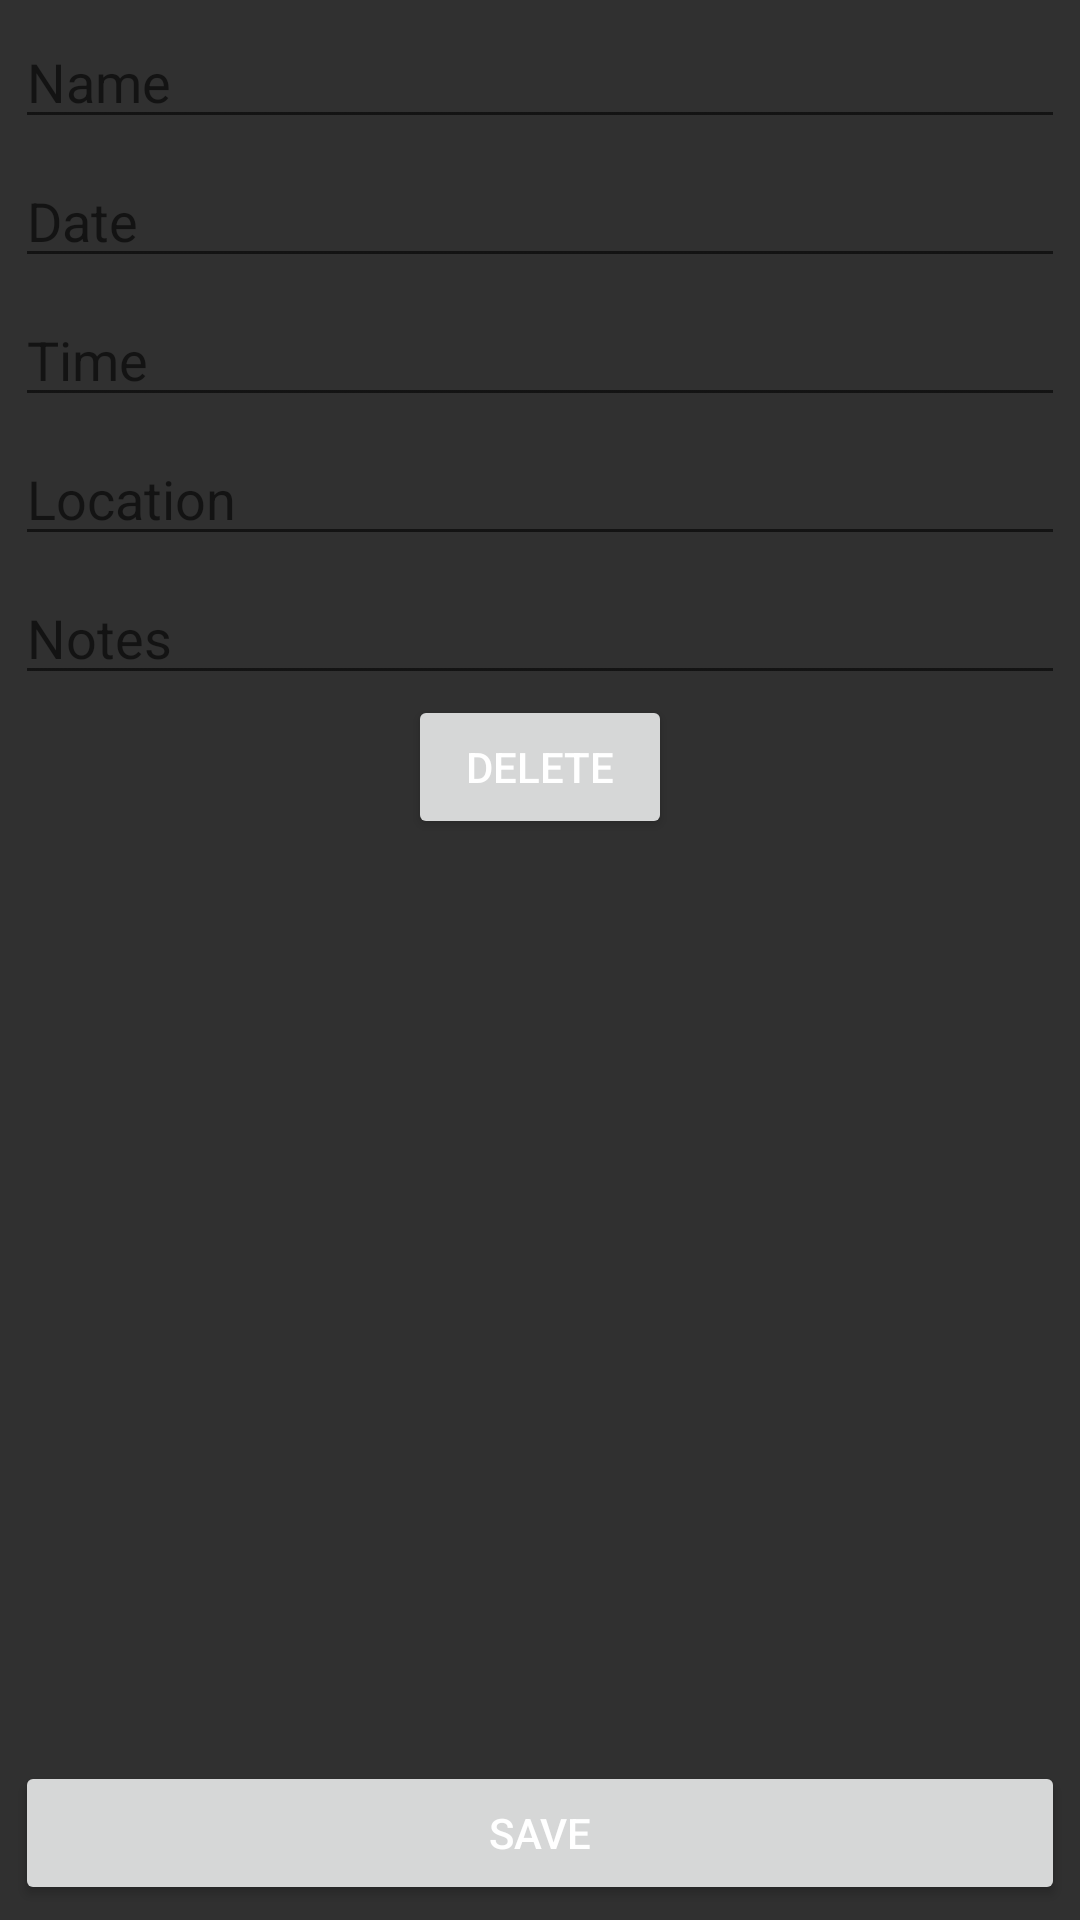

Android layout source for this screen:
<!-- AndroidManifest.xml: application theme ThinkNZ -->
<!-- res/layout/activity_meetings_add.xml -->
<?xml version="1.0" encoding="utf-8"?>
<RelativeLayout xmlns:android="http://schemas.android.com/apk/res/android"
    android:layout_width="match_parent" android:layout_height="match_parent"
    android:foregroundTintMode="src_over"
    android:minHeight="200dp">

    <EditText
        android:layout_width="match_parent"
        android:layout_height="wrap_content"
        android:id="@+id/nameText"
        android:layout_alignParentTop="true"
        android:layout_centerHorizontal="true"
        android:layout_marginLeft="5dp"
        android:layout_marginTop="5dp"
        android:layout_marginRight="5dp"
        android:autoText="false"
        android:hint="Name" />

    <EditText
        android:layout_width="match_parent"
        android:layout_height="wrap_content"
        android:inputType="date"
        android:ems="10"
        android:id="@+id/dateText"
        android:layout_below="@+id/nameText"
        android:layout_centerHorizontal="true"
        android:layout_marginLeft="5dp"
        android:layout_marginRight="5dp"
        android:layout_marginTop="5dp"
        android:hint="Date" />

    <EditText
        android:layout_width="match_parent"
        android:layout_height="wrap_content"
        android:id="@+id/timeText"
        android:autoText="false"
        android:hint="Time"
        android:layout_below="@+id/dateText"
        android:layout_centerHorizontal="true"
        android:layout_marginLeft="5dp"
        android:layout_marginTop="5dp"
        android:layout_marginRight="5dp" />

    <EditText
        android:layout_width="match_parent"
        android:layout_height="wrap_content"
        android:id="@+id/locationText"
        android:autoText="false"
        android:hint="Location"
        android:layout_below="@+id/timeText"
        android:layout_centerHorizontal="true"
        android:layout_marginRight="5dp"
        android:layout_marginTop="5dp"
        android:layout_marginLeft="5dp" />

    <EditText
        android:layout_width="match_parent"
        android:layout_height="wrap_content"
        android:id="@+id/notesText"
        android:autoText="false"
        android:hint="Notes"
        android:layout_below="@+id/locationText"
        android:layout_centerHorizontal="true"
        android:layout_marginLeft="5dp"
        android:layout_marginTop="5dp"
        android:layout_marginRight="5dp" />

    <Button
        android:layout_width="match_parent"
        android:layout_height="wrap_content"
        android:text="Save"
        android:id="@+id/saveButton"
        android:layout_alignParentBottom="true"
        android:layout_centerHorizontal="true"
        android:layout_marginLeft="5dp"
        android:layout_marginRight="5dp"
        android:layout_marginBottom="5dp"
        android:onClick="save" />

    <Button
        android:layout_width="wrap_content"
        android:layout_height="wrap_content"
        android:text="Delete"
        android:id="@+id/deleteButton"
        android:layout_below="@+id/notesText"
        android:layout_centerHorizontal="true"
        android:onClick="delete" />

</RelativeLayout>
<!-- resources referenced by this layout -->
<resources>
  <style name="ThinkNZ" parent="AppTheme">
          <item name="android:windowTitleBackgroundStyle">@style/WindowTitleBackground</item>
          <item name="android:colorBackground">@color/bright_foreground_material_dark</item>
          <item name="android:textColorPrimary">@color/background_floating_material_light</item>
          <item name="android:windowBackground">@color/background_material_dark</item>
          <item name="colorButtonNormal">@color/colorPrimary</item>
      </style>
  <style name="AppTheme" parent="Theme.AppCompat.Light.DarkActionBar">
          
          <item name="colorPrimary">@color/colorPrimary</item>
          <item name="colorPrimaryDark">@color/colorPrimaryDark</item>
          <item name="colorAccent">@color/colorAccent</item>
      </style>
  <style name="WindowTitleBackground">
          <item name="android:background">@color/colorPrimaryDark</item>
          <item name="android:textColor">@color/background_floating_material_light</item>
      </style>
  <color name="colorPrimary">#3a5aa5</color>
  <color name="colorPrimaryDark">#2a4a94</color>
  <color name="colorAccent">#e38c14</color>
</resources>
